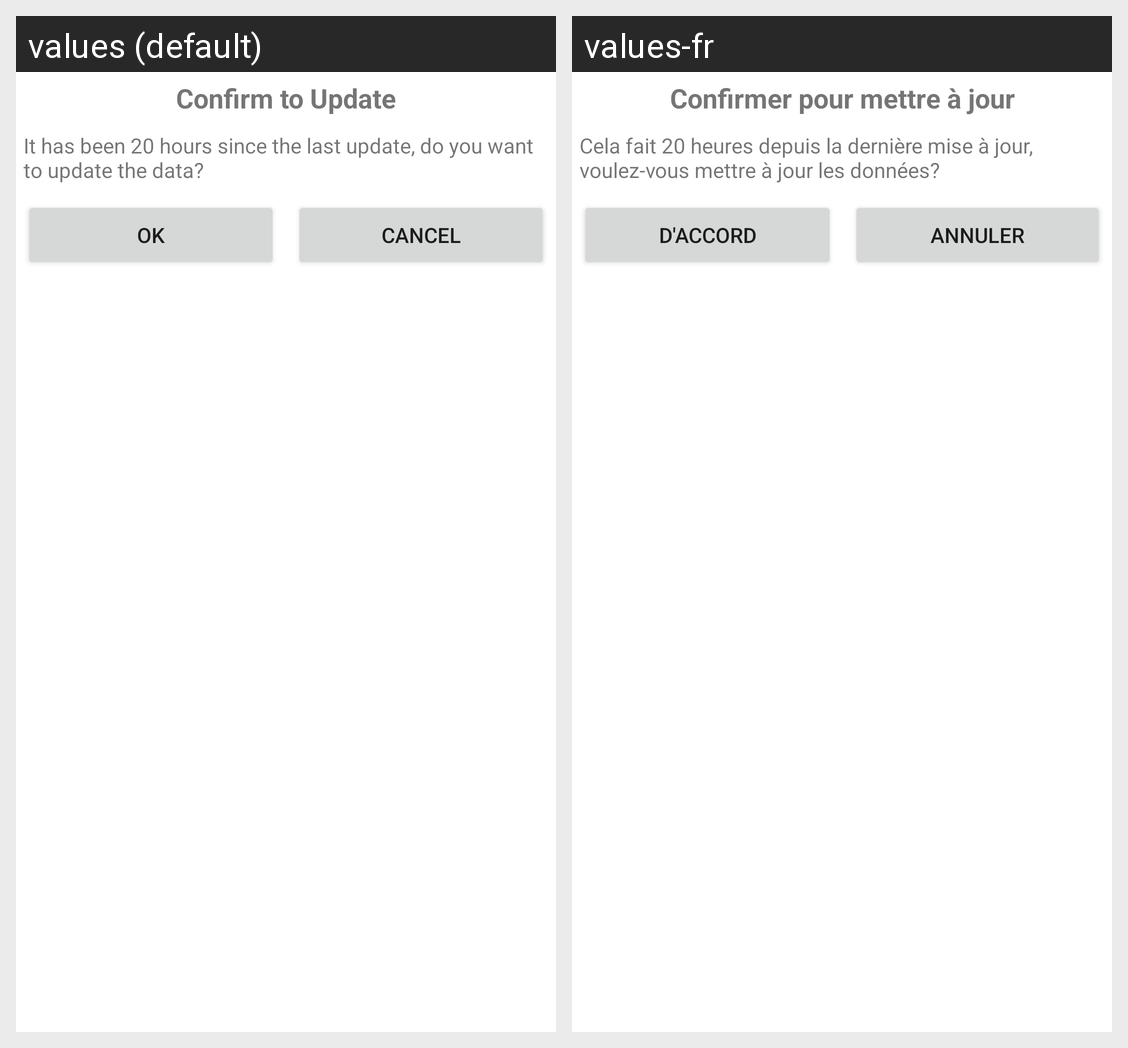

This grid shows one Android layout under two languages. Give, for every string resource on the screen, its name, the default text and each shown locale's text.
Android screen res/layout/dialog_confirm_update.xml rendered under 2 locales, left to right: values (default), values-fr. Device: Nexus 5 (rendered at 1080×1920; each locale shown at half size, 540×960, under a caption strip naming it); theme Theme.Cmpt276group05.
Strings drawn on this screen, with the default value and each locale's value (text and hints the layout hard-codes, and strings that could not be matched under every locale, appear in the picture but are not listed):

update_confirm_title
  values: Confirm to Update
  values-fr: Confirmer pour mettre à jour

update_confirm_content
  values: It has been 20 hours since the last update, do you want to update the data?
  values-fr: Cela fait 20 heures depuis la dernière mise à jour, voulez-vous mettre à jour les données?

btn_ok
  values: ok
  values-fr: D'accord

btn_cancel
  values: cancel
  values-fr: annuler
